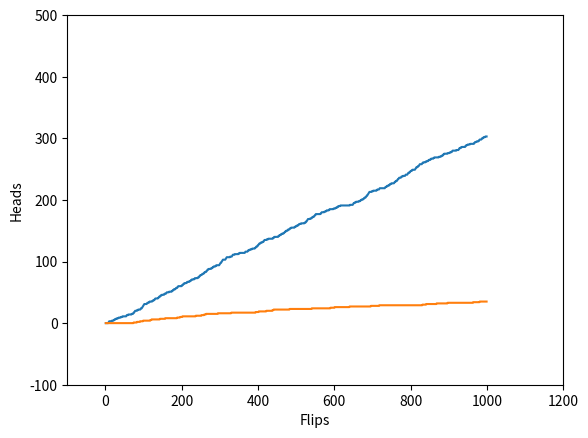

This figure's Python source:
""" [redacted] """

import random
from matplotlib import pyplot

__author__ = '[email redacted] (Sajad Azami)'


# Simulating N flips of a coin with p probability of heads.

# Flipping a coin with p probability of heads
def flip(p):
    return 'H' if random.random() < p else 'T'


# Flipping the coin N times and plotting the proportion of heads as a function of N
def simulate(flip_number, h_probability):
    count = 0
    point_list = []
    for i in range(1, flip_number):
        if flip(h_probability) == 'H':
            count += 1
        point_list.append(count)

    pyplot.plot(range(1, flip_number), point_list)
    pyplot.axis([-100, 1200, -100, 500])
    pyplot.xlabel('Flips')
    pyplot.ylabel('Heads')
    pyplot.show()


def main():
    simulate(1000, 0.3)
    simulate(1000, 0.03)


if __name__ == '__main__':
    main()
